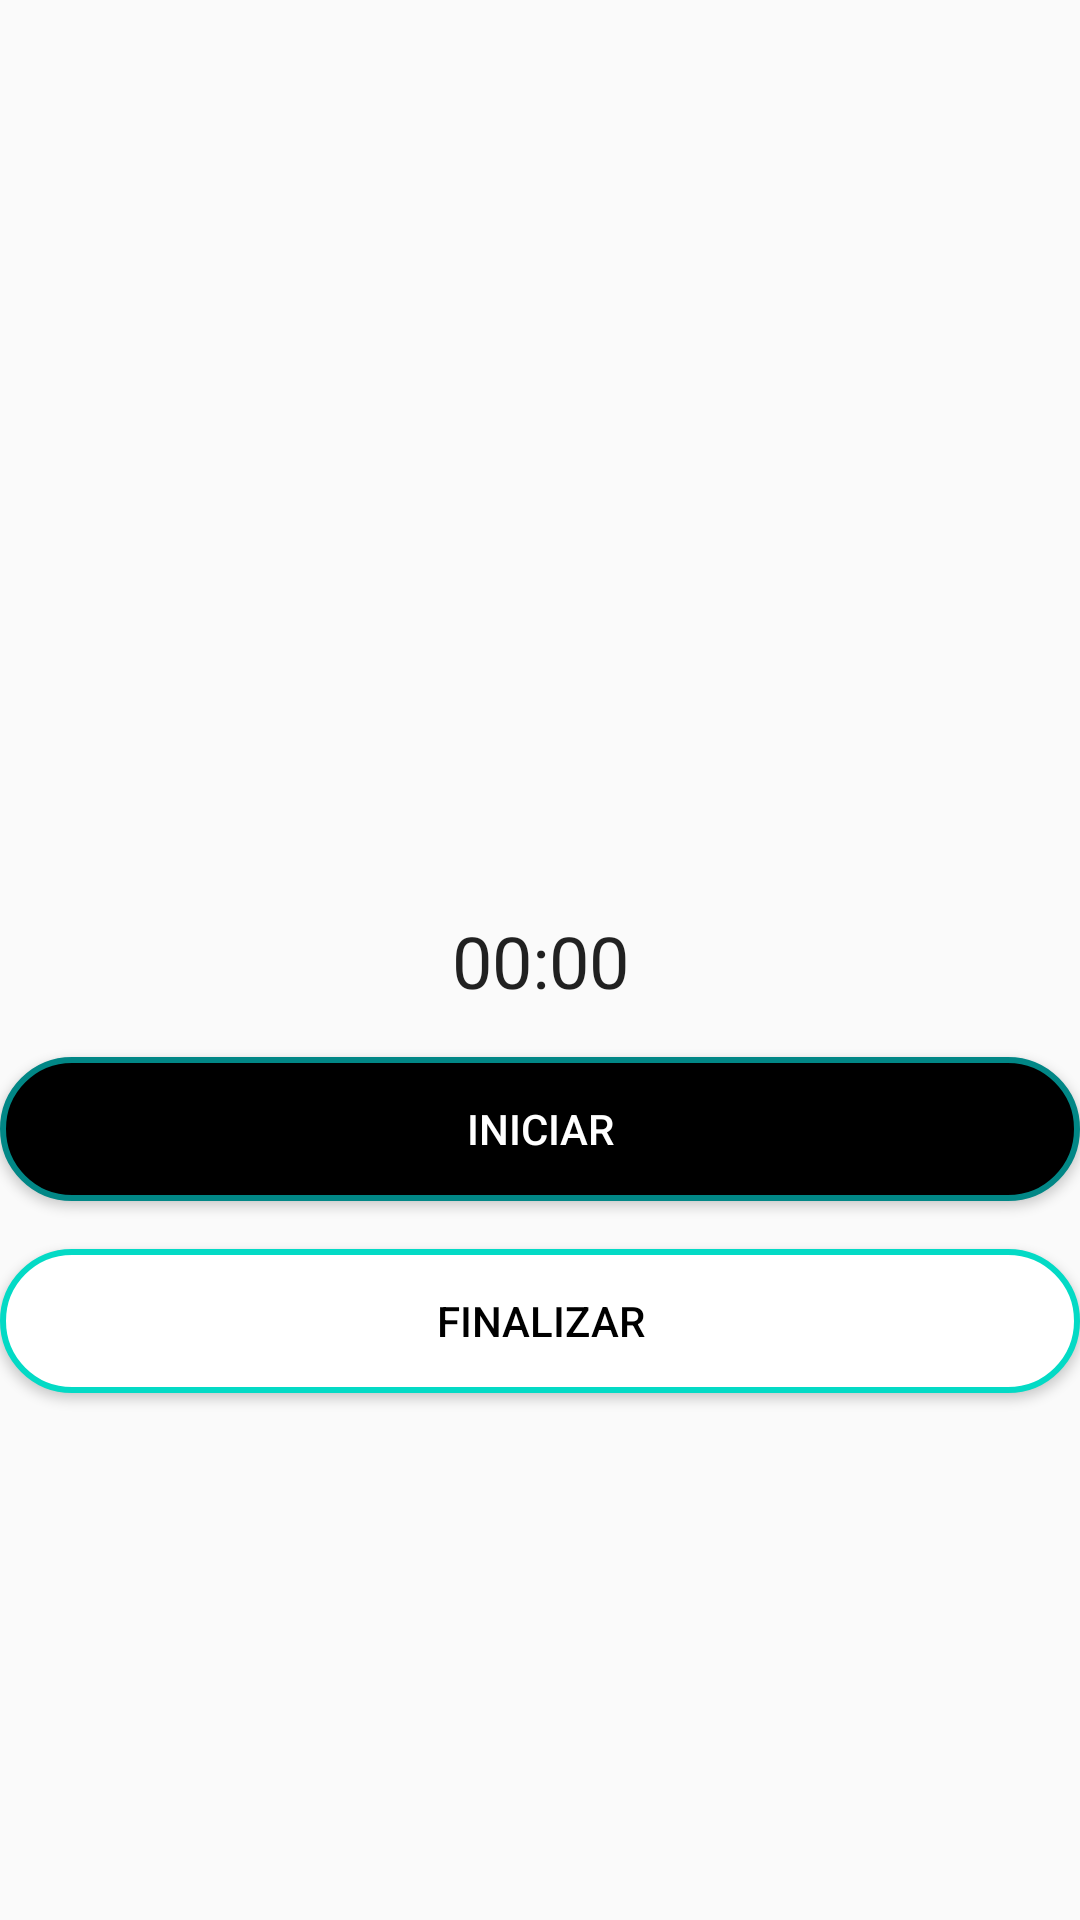

Produce the Android XML layout that renders to this screen, including the resource entries it uses.
<!-- AndroidManifest.xml: application theme Theme.FitnessTracker -->
<!-- res/layout/activity_teste.xml -->
<?xml version="1.0" encoding="utf-8"?>
<androidx.constraintlayout.widget.ConstraintLayout xmlns:android="http://schemas.android.com/apk/res/android"
    xmlns:app="http://schemas.android.com/apk/res-auto"
    xmlns:tools="http://schemas.android.com/tools"
    android:layout_width="match_parent"
    android:layout_height="match_parent"
    android:layout_margin="16dp"
    tools:context=".TesteActivity">

    <Chronometer
        android:id="@+id/chronometer"
        android:layout_width="0dp"
        android:layout_height="wrap_content"
        app:layout_constraintTop_toTopOf="parent"
        app:layout_constraintBottom_toBottomOf="parent"
        app:layout_constraintEnd_toEndOf="parent"
        app:layout_constraintStart_toStartOf="parent"
        android:textAlignment="center"
        android:textSize="24sp"

        />

    <Button
        android:id="@+id/button"
        style="@style/ButtonForm2"
        android:text="@string/start"
        android:layout_marginTop="16dp"
        app:layout_constraintTop_toBottomOf="@+id/chronometer"
        app:layout_constraintStart_toStartOf="parent"
        app:layout_constraintEnd_toEndOf="parent"/>
    <Button
        android:id="@+id/buttonFinish"
        style="@style/ButtonForm3"
        android:text="@string/finish"
        android:layout_marginTop="16dp"
        app:layout_constraintTop_toBottomOf="@+id/button"
        app:layout_constraintStart_toStartOf="parent"
        app:layout_constraintEnd_toEndOf="parent"/>
</androidx.constraintlayout.widget.ConstraintLayout>
<!-- resources referenced by this layout -->
<resources>
  <string name="finish">Finalizar</string>
  <string name="start">Iniciar</string>
  <style name="ButtonForm2">
          <item name="android:layout_width"> 0dp</item>
          <item name="android:layout_height">wrap_content</item>
          <item name="android:layout_marginBottom">40dp</item>
          <item name="android:paddingStart">20dp</item>
          <item name="android:paddingEnd">20dp</item>
          <item name="android:background">@drawable/bg_buttom_accent</item>
          <item name="android:textColor">@android:color/white</item>
      </style>
  <style name="ButtonForm3">
          <item name="android:layout_width"> 0dp</item>
          <item name="android:layout_height">wrap_content</item>
          <item name="android:layout_marginBottom">40dp</item>
          <item name="android:paddingStart">20dp</item>
          <item name="android:paddingEnd">20dp</item>
          <item name="android:background">@drawable/bg_button</item>
          <item name="android:textColor">@android:color/black</item>
      </style>
  <style name="Theme.FitnessTracker" parent="Theme.AppCompat.Light.NoActionBar">
          
          <item name="colorPrimary">@color/purple_500</item>
          <item name="colorPrimaryVariant">@color/purple_700</item>
          <item name="colorOnPrimary">@color/white</item>
          
          <item name="colorSecondary">@color/teal_200</item>
          <item name="colorSecondaryVariant">@color/teal_700</item>
          <item name="colorOnSecondary">@color/black</item>
          
          <item name="android:statusBarColor" tools:targetApi="l">?attr/colorPrimaryVariant</item>
          
  
      </style>
  <!-- drawable bg_buttom_accent (drawable) -->
  <?xml version="1.0" encoding="utf-8"?>
  <shape xmlns:android="http://schemas.android.com/apk/res/android">
      <stroke android:color = "@color/teal_700" android:width = "2dp"/>
  
      <solid android:color="@color/black"/>
      <corners android:radius= "40dp"/>
  </shape>
  <!-- drawable bg_button (drawable) -->
  <?xml version="1.0" encoding="utf-8"?>
  <shape xmlns:android="http://schemas.android.com/apk/res/android">
      <stroke android:color = "@color/teal_200" android:width = "2dp"/>
  
      <solid android:color="@color/white"/>
      <corners android:radius= "40dp"/>
  </shape>
  <!-- not gathered from this repository: default colours our renderer supplied (Android Studio template values) -->
  <color name="purple_500">#FF6200EE</color>
  <color name="purple_700">#FF3700B3</color>
  <color name="teal_200">#FF03DAC5</color>
  <color name="teal_700">#FF018786</color>
  <color name="black">#FF000000</color>
  <color name="white">#FFFFFFFF</color>
</resources>
